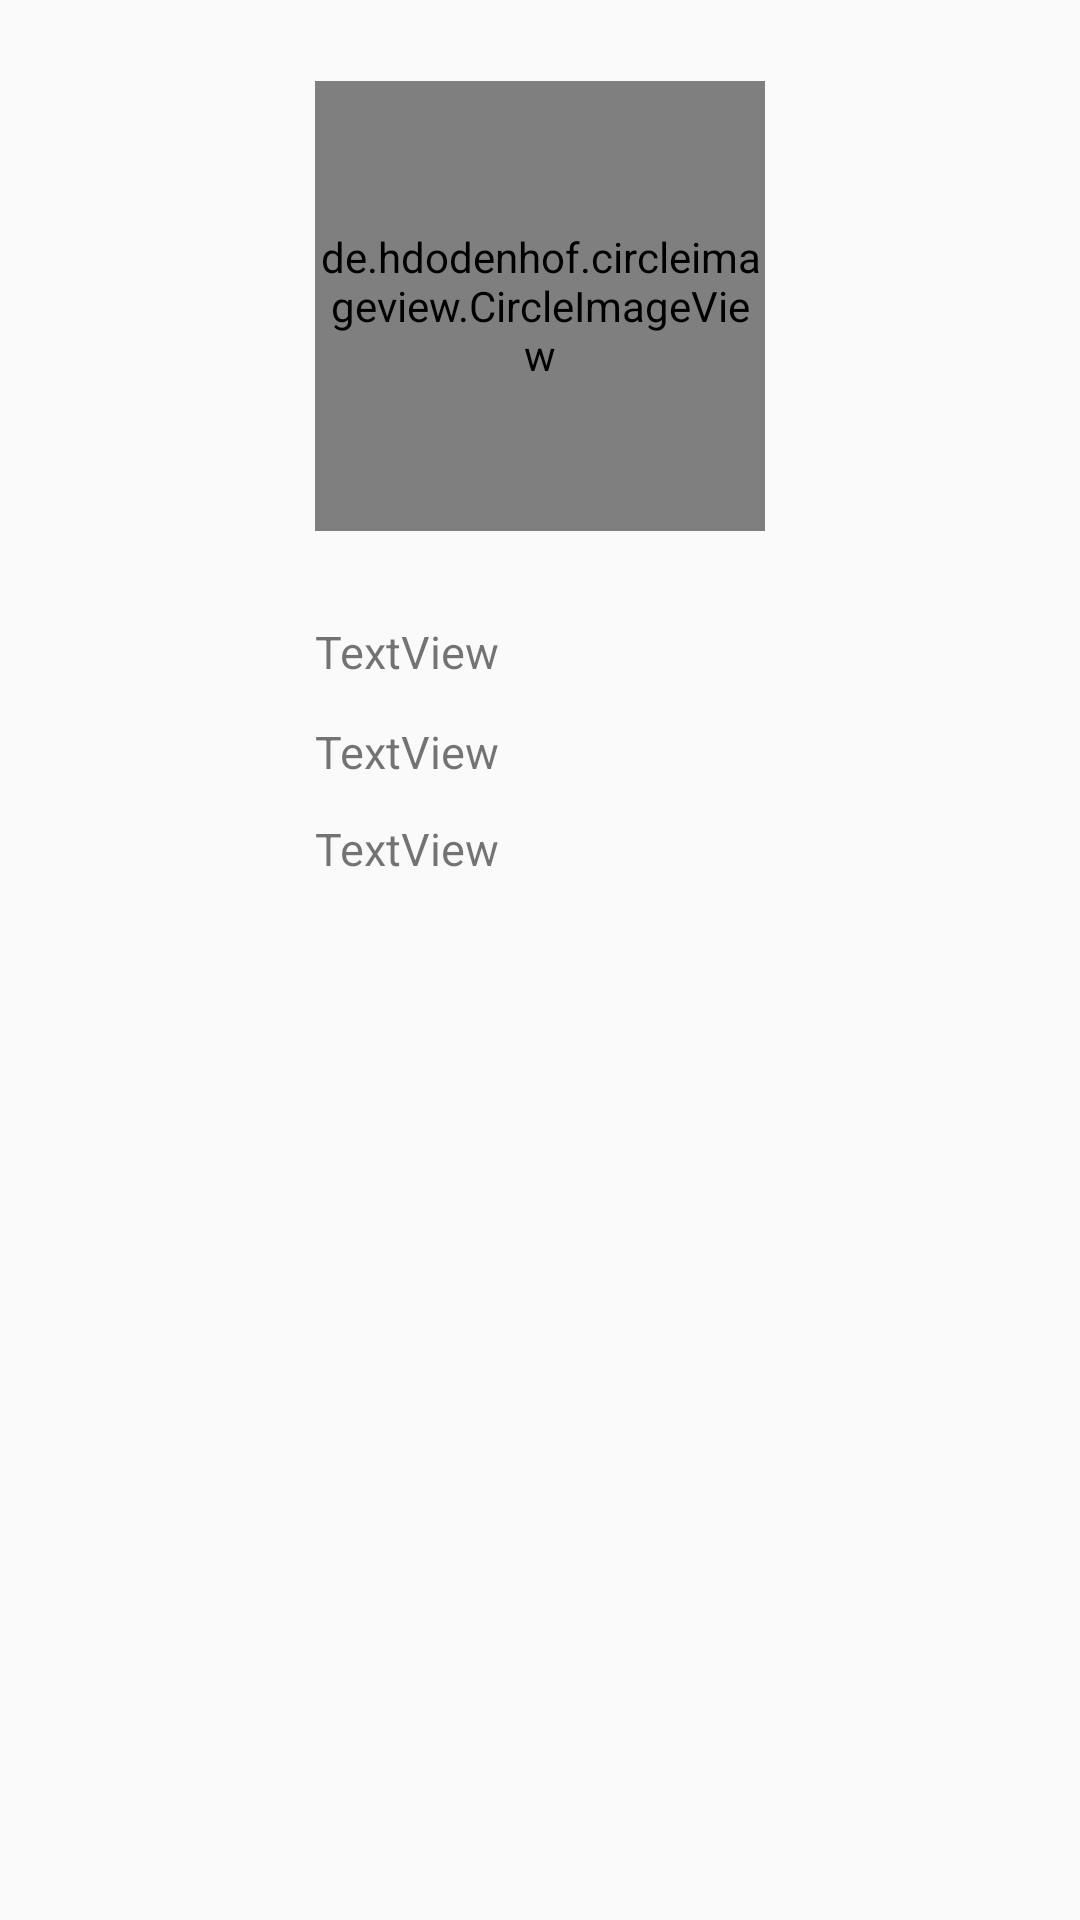

Android layout source for this screen:
<!-- AndroidManifest.xml: application theme BagelTheme -->
<!-- res/layout/clicked_setting_edit_personal.xml -->
<?xml version="1.0" encoding="utf-8"?>
<LinearLayout xmlns:android="http://schemas.android.com/apk/res/android"
    xmlns:app="http://schemas.android.com/apk/res-auto"
    android:layout_width="match_parent"
    android:layout_height="match_parent"
    android:orientation="horizontal">


    <RelativeLayout
        android:id="@+id/layoutSetting"
        android:layout_width="match_parent"
        android:layout_height="match_parent">

        <de.hdodenhof.circleimageview.CircleImageView xmlns:app="http://schemas.android.com/apk/res-auto"
            android:id="@+id/imgPersonalSettingImage"
            android:layout_width="150dp"
            android:layout_height="150dp"
            android:layout_alignParentTop="true"
            android:layout_centerHorizontal="true"
            android:layout_marginTop="27dp"
            android:src="@drawable/prisonmike"
            app:civ_border_color="#FF000000"
            app:civ_border_width="2dp" />

        <TextView
            android:id="@+id/txtPersonalSettingName"
            android:layout_width="wrap_content"
            android:layout_height="wrap_content"
            android:textSize="15dp"
            android:layout_alignEnd="@+id/imgPersonalSettingImage"
            android:layout_alignLeft="@+id/imgPersonalSettingImage"
            android:layout_alignRight="@+id/imgPersonalSettingImage"
            android:layout_alignStart="@+id/imgPersonalSettingImage"
            android:layout_below="@+id/imgPersonalSettingImage"
            android:layout_marginTop="30dp"
            android:text="TextView" />

        <TextView
            android:id="@+id/txtPersonalSettingEmail"
            android:layout_width="wrap_content"
            android:layout_height="wrap_content"
            android:textSize="15dp"
            android:layout_alignEnd="@+id/txtPersonalSettingName"
            android:layout_alignLeft="@+id/txtPersonalSettingName"
            android:layout_alignRight="@+id/txtPersonalSettingName"
            android:layout_alignStart="@+id/txtPersonalSettingName"
            android:layout_below="@+id/txtPersonalSettingName"
            android:layout_marginTop="13dp"
            android:text="TextView" />

        <TextView
            android:id="@+id/txtPersonalSettingPhoneNumber"
            android:layout_width="wrap_content"
            android:layout_height="wrap_content"
            android:textSize="15dp"
            android:layout_alignEnd="@+id/txtPersonalSettingEmail"
            android:layout_alignLeft="@+id/txtPersonalSettingEmail"
            android:layout_alignRight="@+id/txtPersonalSettingEmail"
            android:layout_alignStart="@+id/txtPersonalSettingEmail"
            android:layout_below="@+id/txtPersonalSettingEmail"
            android:layout_marginTop="12dp"
            android:text="TextView" />

        <ImageView
            android:id="@+id/arrowBackToSettings"
            android:layout_width="wrap_content"
            android:layout_height="wrap_content"
            android:layout_alignParentLeft="true"
            android:layout_alignParentStart="true"
            android:layout_alignParentTop="true"
            app:srcCompat="@drawable/ic_arrow_back_black_24dp" />

        <android.support.design.widget.FloatingActionButton
            android:id="@+id/floatingActionButton"
            android:layout_width="40dp"
            android:layout_height="0dp"
            android:layout_toRightOf="@+id/txtPersonalSettingEmail"
            android:clickable="true"
            app:fabSize="mini"
            app:srcCompat="@drawable/ic_mode_edit_black_24dp"
            android:layout_alignTop="@+id/txtPersonalSettingEmail" />


    </RelativeLayout>
</LinearLayout>
<!-- resources referenced by this layout -->
<resources>
  <!-- drawable prisonmike: png bitmap (drawable, 45286 bytes) -->
  <style name="BagelTheme" parent="Theme.AppCompat.Light.NoActionBar">
          
          <item name="colorPrimary">@color/primaryColor</item>
          <item name="colorPrimaryDark">@color/primaryDarkColor</item>
          <item name="colorAccent">@color/primaryLightColor</item>
          
      </style>
  <color name="primaryColor">#005f63</color>
  <color name="primaryDarkColor">#003539</color>
  <color name="primaryLightColor">#428d90</color>
</resources>
